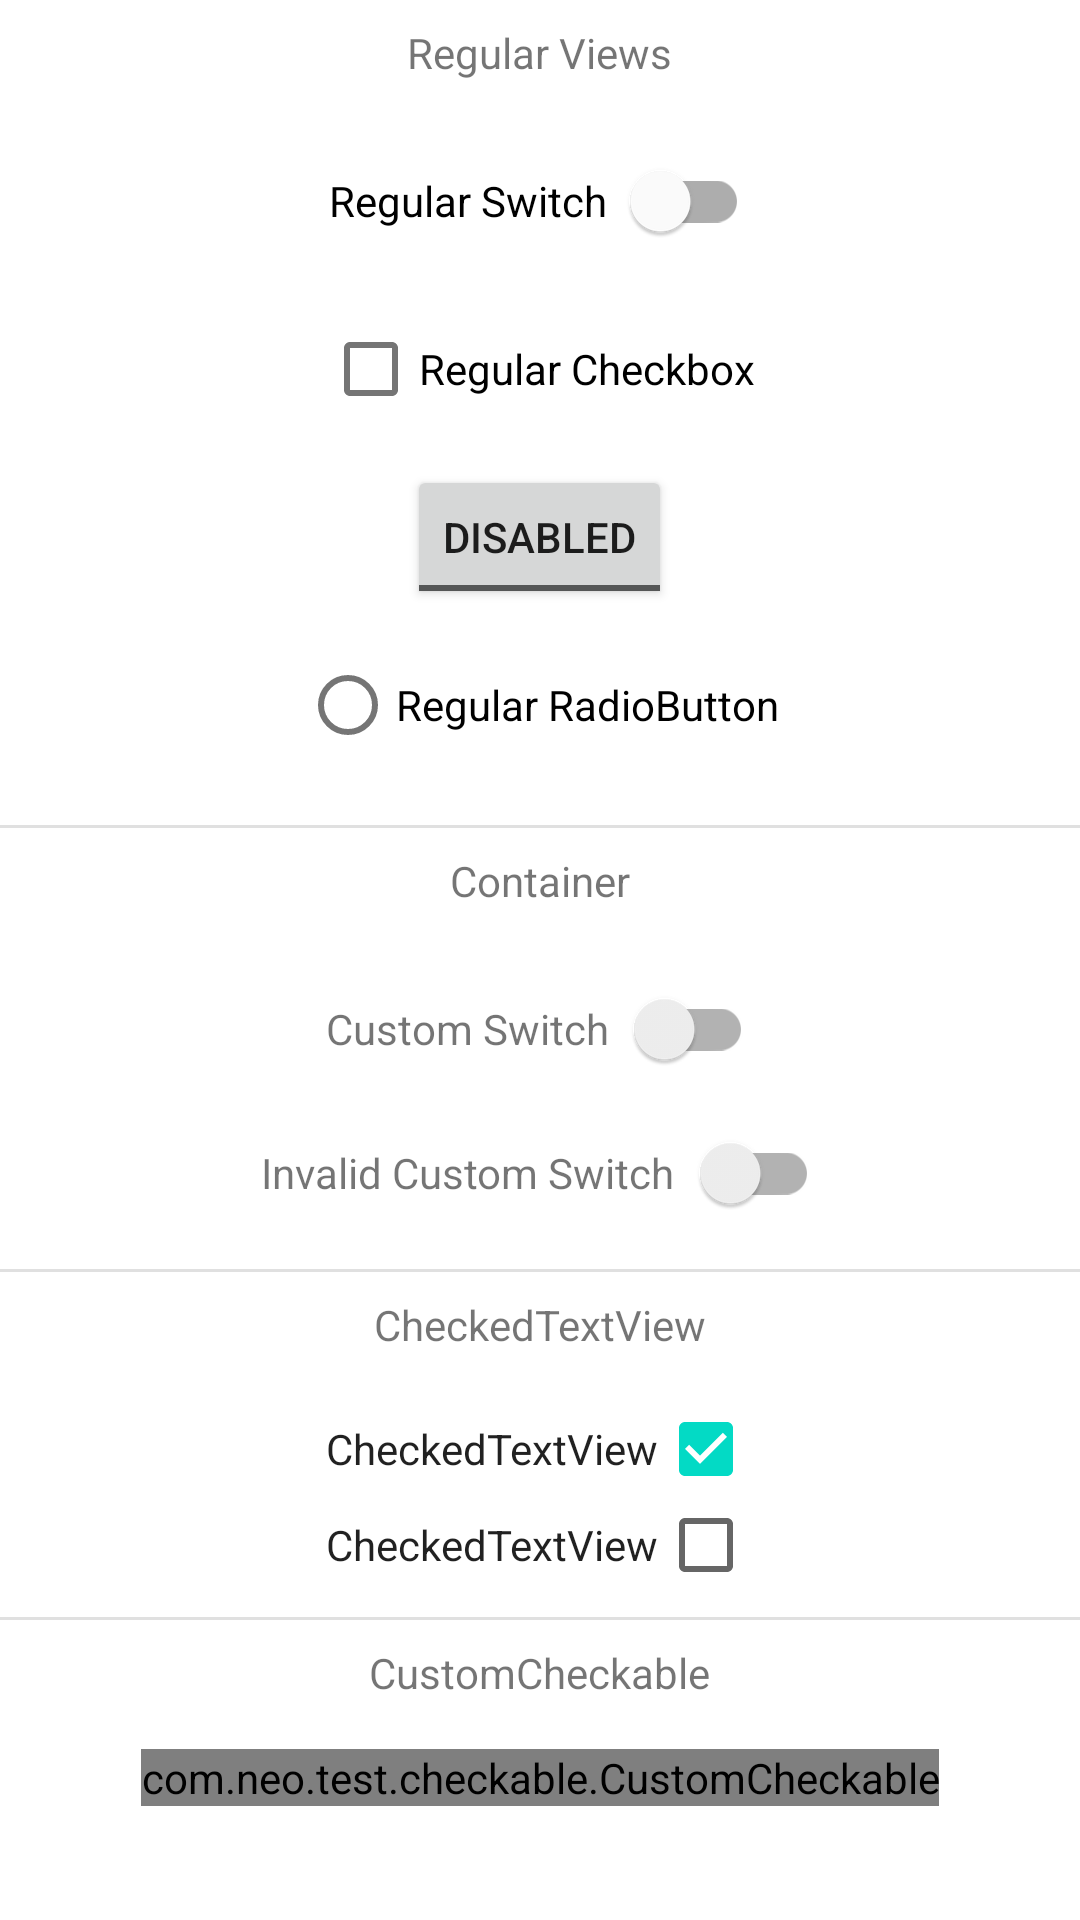

Produce the Android XML layout that renders to this screen, including the resource entries it uses.
<!-- AndroidManifest.xml: application theme Theme.ScreenReader -->
<!-- res/layout/fragment_switches.xml -->
<?xml version="1.0" encoding="utf-8"?>
<ScrollView xmlns:android="http://schemas.android.com/apk/res/android"
    xmlns:app="http://schemas.android.com/apk/res-auto"
    xmlns:tools="http://schemas.android.com/tools"
    android:layout_width="match_parent"
    android:layout_height="match_parent"
    tools:context=".MainActivity"
    tools:ignore="HardcodedText">

    <androidx.appcompat.widget.LinearLayoutCompat
        android:layout_width="match_parent"
        android:layout_height="wrap_content"
        android:clipToPadding="false"
        android:gravity="center"
        android:orientation="vertical"
        android:paddingVertical="8dp">

        <androidx.appcompat.widget.LinearLayoutCompat
            android:layout_width="wrap_content"
            android:layout_height="wrap_content"
            android:gravity="center"
            android:orientation="vertical">

            <TextView
                android:layout_width="wrap_content"
                android:layout_height="wrap_content"
                android:layout_marginBottom="16dp"
                android:text="Regular Views" />

            <com.google.android.material.switchmaterial.SwitchMaterial
                android:id="@+id/regular_switch"
                android:layout_width="wrap_content"
                android:layout_height="wrap_content"
                android:layout_marginBottom="8dp"
                android:text="Regular Switch"
                app:switchPadding="8dp" />

            <com.google.android.material.checkbox.MaterialCheckBox
                android:id="@+id/regular_checkbox"
                android:layout_width="wrap_content"
                android:layout_height="wrap_content"
                android:layout_marginBottom="8dp"
                android:text="Regular Checkbox" />

            <androidx.appcompat.widget.AppCompatToggleButton
                android:id="@+id/regular_toggle_button"
                android:layout_width="wrap_content"
                android:layout_height="wrap_content"
                android:layout_marginBottom="8dp"
                android:textOff="disabled"
                android:textOn="enabled" />

            <com.google.android.material.radiobutton.MaterialRadioButton
                android:id="@+id/regular_radio_button"
                android:layout_width="wrap_content"
                android:layout_height="wrap_content"
                android:layout_marginBottom="8dp"
                android:text="Regular RadioButton" />

        </androidx.appcompat.widget.LinearLayoutCompat>

        <com.google.android.material.divider.MaterialDivider
            android:layout_width="match_parent"
            android:layout_height="1dp"
            android:layout_marginVertical="8dp" />

        <androidx.appcompat.widget.LinearLayoutCompat
            android:layout_width="wrap_content"
            android:layout_height="wrap_content"
            android:gravity="center"
            android:orientation="vertical">

            <TextView
                android:layout_width="wrap_content"
                android:layout_height="wrap_content"
                android:layout_marginBottom="16dp"
                android:text="Container" />

            <include
                android:id="@+id/custom_switcher"
                layout="@layout/include_custom_switcher" />

            <include layout="@layout/include_invalid_custom_switcher" />

        </androidx.appcompat.widget.LinearLayoutCompat>

        <com.google.android.material.divider.MaterialDivider
            android:layout_width="match_parent"
            android:layout_height="1dp"
            android:layout_marginVertical="8dp" />

        <androidx.appcompat.widget.LinearLayoutCompat
            android:layout_width="wrap_content"
            android:layout_height="wrap_content"
            android:gravity="center"
            android:orientation="vertical">

            <TextView
                android:layout_width="wrap_content"
                android:layout_height="wrap_content"
                android:layout_marginBottom="16dp"
                android:text="CheckedTextView" />

            <CheckedTextView
                android:layout_width="wrap_content"
                android:layout_height="wrap_content"
                android:checkMark="?android:attr/listChoiceIndicatorMultiple"
                android:checked="true"
                android:gravity="center_vertical"
                android:text="CheckedTextView" />

            <CheckedTextView
                android:layout_width="wrap_content"
                android:layout_height="wrap_content"
                android:checkMark="?android:attr/listChoiceIndicatorMultiple"
                android:checked="false"
                android:gravity="center_vertical"
                android:text="CheckedTextView" />

        </androidx.appcompat.widget.LinearLayoutCompat>

        <com.google.android.material.divider.MaterialDivider
            android:layout_width="match_parent"
            android:layout_height="1dp"
            android:layout_marginVertical="8dp" />

        <androidx.appcompat.widget.LinearLayoutCompat
            android:layout_width="wrap_content"
            android:layout_height="wrap_content"
            android:gravity="center"
            android:orientation="vertical">

            <TextView
                android:layout_width="wrap_content"
                android:layout_height="wrap_content"
                android:layout_marginBottom="16dp"
                android:text="CustomCheckable" />

            <com.neo.test.checkable.CustomCheckable
                android:text="CustomCheckable"
                android:gravity="center_vertical"
                android:drawableStart="?android:attr/listChoiceIndicatorMultiple"
                android:layout_width="wrap_content"
                android:layout_height="wrap_content"/>

        </androidx.appcompat.widget.LinearLayoutCompat>

    </androidx.appcompat.widget.LinearLayoutCompat>

</ScrollView>
<!-- res/layout/include_custom_switcher.xml (included above) -->
<?xml version="1.0" encoding="utf-8"?>
<androidx.appcompat.widget.LinearLayoutCompat xmlns:android="http://schemas.android.com/apk/res/android"
    xmlns:tools="http://schemas.android.com/tools"
    android:layout_width="wrap_content"
    android:layout_height="wrap_content"
    android:clickable="true"
    android:focusable="true"
    android:gravity="center"
    tools:ignore="HardcodedText">

    <TextView
        android:id="@+id/text"
        android:layout_width="wrap_content"
        android:layout_height="wrap_content"
        android:text="Custom Switch" />

    <androidx.appcompat.widget.SwitchCompat
        android:id="@+id/switcher"
        android:layout_width="wrap_content"
        android:layout_height="wrap_content"
        android:clickable="false"
        android:focusable="false" />

    

</androidx.appcompat.widget.LinearLayoutCompat>
<!-- res/layout/include_invalid_custom_switcher.xml (included above) -->
<?xml version="1.0" encoding="utf-8"?>
<androidx.appcompat.widget.LinearLayoutCompat xmlns:android="http://schemas.android.com/apk/res/android"
    xmlns:tools="http://schemas.android.com/tools"
    android:layout_width="wrap_content"
    android:layout_height="wrap_content"
    android:clickable="true"
    android:focusable="true"
    android:gravity="center"
    tools:ignore="HardcodedText">

    <TextView
        android:layout_width="wrap_content"
        android:layout_height="wrap_content"
        android:text="Invalid Custom Switch" />

    <androidx.appcompat.widget.SwitchCompat
        android:layout_width="wrap_content"
        android:layout_height="wrap_content" />

    

</androidx.appcompat.widget.LinearLayoutCompat>
<!-- resources referenced by this layout -->
<resources>
  <style name="Theme.ScreenReader" parent="Theme.MaterialComponents.DayNight.DarkActionBar">
          
          <item name="colorPrimary">@color/purple_500</item>
          <item name="colorPrimaryVariant">@color/purple_700</item>
          <item name="colorOnPrimary">@color/white</item>
          
          <item name="colorSecondary">@color/teal_200</item>
          <item name="colorSecondaryVariant">@color/teal_700</item>
          <item name="colorOnSecondary">@color/black</item>
          
          <item name="android:statusBarColor">?attr/colorPrimaryVariant</item>
          
      </style>
  <!-- not gathered from this repository: default colours our renderer supplied (Android Studio template values) -->
  <color name="purple_500">#FF6200EE</color>
  <color name="purple_700">#FF3700B3</color>
  <color name="teal_200">#FF03DAC5</color>
  <color name="teal_700">#FF018786</color>
  <color name="black">#FF000000</color>
  <color name="white">#FFFFFFFF</color>
</resources>
